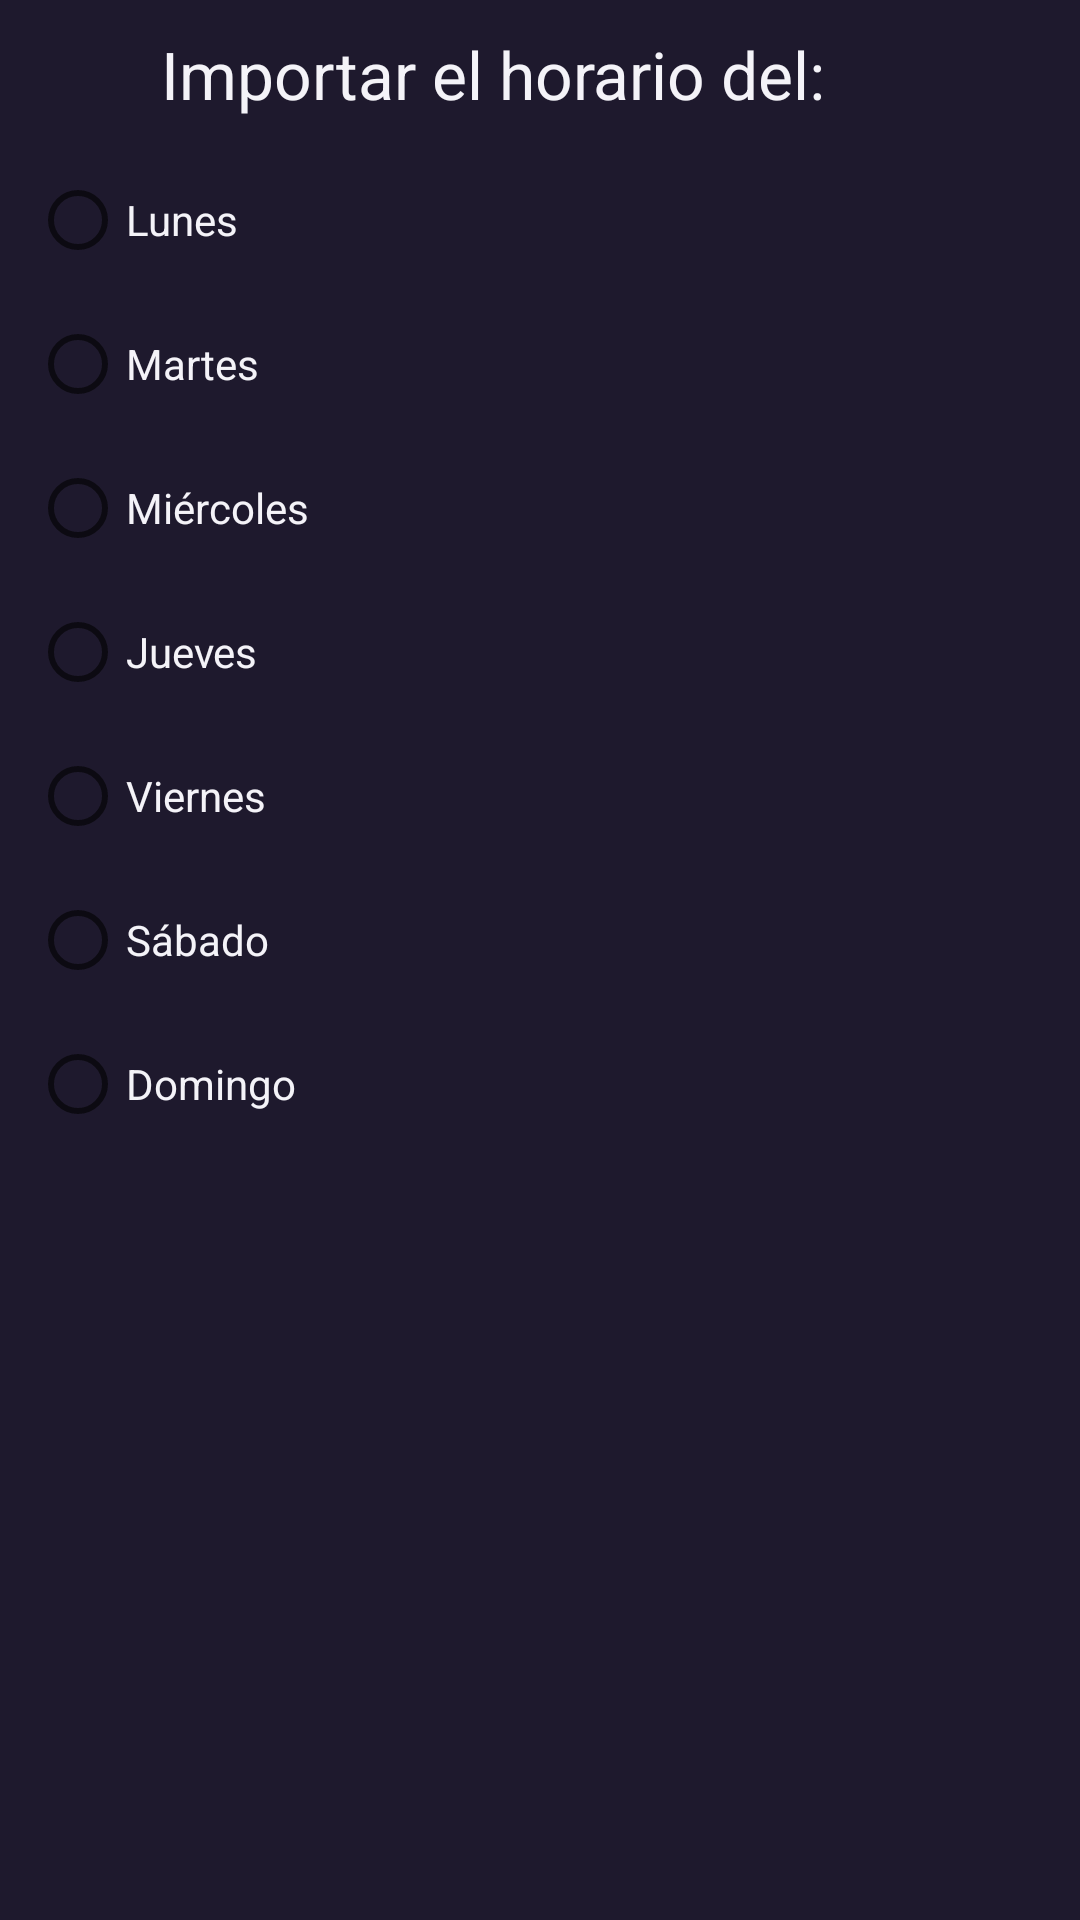

Android layout source for this screen:
<!-- AndroidManifest.xml: application theme Theme.Schodule -->
<!-- res/layout/copy_schodule.xml -->
<?xml version="1.0" encoding="utf-8"?>
<LinearLayout
    xmlns:android="http://schemas.android.com/apk/res/android"
    xmlns:app="http://schemas.android.com/apk/res-auto"
    xmlns:aapt="http://schemas.android.com/aapt"
    android:orientation="vertical"
    android:id="@+id/layout_add"
    android:padding="10dp"
    android:background="@color/background"
    android:layout_width="match_parent"
    android:layout_height="match_parent">

    <TextView
        android:id="@+id/textView1"
        android:layout_width="309dp"
        android:layout_height="wrap_content"
        android:gravity="center"
        android:textColor="@color/Blanco"
        android:text="Importar el horario del:"
        android:textAppearance="?android:attr/textAppearanceLarge" />

    <RadioGroup
        android:layout_marginTop="10dp"
        android:orientation="vertical"
        android:layout_width="match_parent"
        android:layout_height="match_parent" >

        <RadioButton
            android:id="@+id/rb1"
            android:textColor="@color/Blanco"
            android:layout_width="match_parent"
            android:layout_height="wrap_content"
            android:text="Lunes" />

        <RadioButton
            android:id="@+id/rb2"
            android:layout_width="match_parent"
            android:textColor="@color/Blanco"
            android:layout_height="wrap_content"
            android:text="Martes" />

        <RadioButton
            android:id="@+id/rb3"
            android:layout_width="match_parent"
            android:textColor="@color/Blanco"
            android:layout_height="wrap_content"
            android:text="Miércoles" />

        <RadioButton
            android:id="@+id/rb4"
            android:layout_width="match_parent"
            android:textColor="@color/Blanco"
            android:layout_height="wrap_content"
            android:text="Jueves" />

        <RadioButton
            android:id="@+id/rb5"
            android:layout_width="match_parent"
            android:textColor="@color/Blanco"
            android:layout_height="wrap_content"
            android:text="Viernes" />

        <RadioButton
            android:id="@+id/rb6"
            android:layout_width="match_parent"
            android:layout_height="wrap_content"
            android:textColor="@color/Blanco"
            android:text="Sábado" />

        <RadioButton
            android:id="@+id/rb7"
            android:layout_width="match_parent"
            android:layout_height="wrap_content"
            android:textColor="@color/Blanco"
            android:text="Domingo" />
    </RadioGroup>
</LinearLayout>
<!-- resources referenced by this layout -->
<resources>
  <color name="Blanco">#F4F3F8</color>
  <color name="background">#1E192D</color>
  <style name="Theme.Schodule" parent="Theme.MaterialComponents.DayNight.DarkActionBar">
          
          <item name="colorPrimaryVariant">@color/lighter_purple</item>
          <item name="colorPrimary">@color/Blanco</item>
  
          <item name="colorOnPrimary">@color/primaryDark</item>
          
          <item name="colorSecondary">@color/teal_200</item>
          <item name="colorSecondaryVariant">@color/teal_700</item>
          <item name="colorOnSecondary">@color/black</item>
          
          <item name="android:statusBarColor" tools:targetApi="l">?attr/colorPrimaryVariant</item>
          
          <item name="colorAccent">@color/teal_200</item>
  
          <item name="colorPrimaryDark">@color/primaryDark</item>
          <item name="fontFamily">@font/corbellight</item>
      </style>
  <color name="lighter_purple">#222433</color>
  <color name="primaryDark">#2E2E2E</color>
  <color name="teal_200">#F88F94</color>
  <color name="teal_700">#98C790</color>
  <color name="black">#FF000000</color>
</resources>
